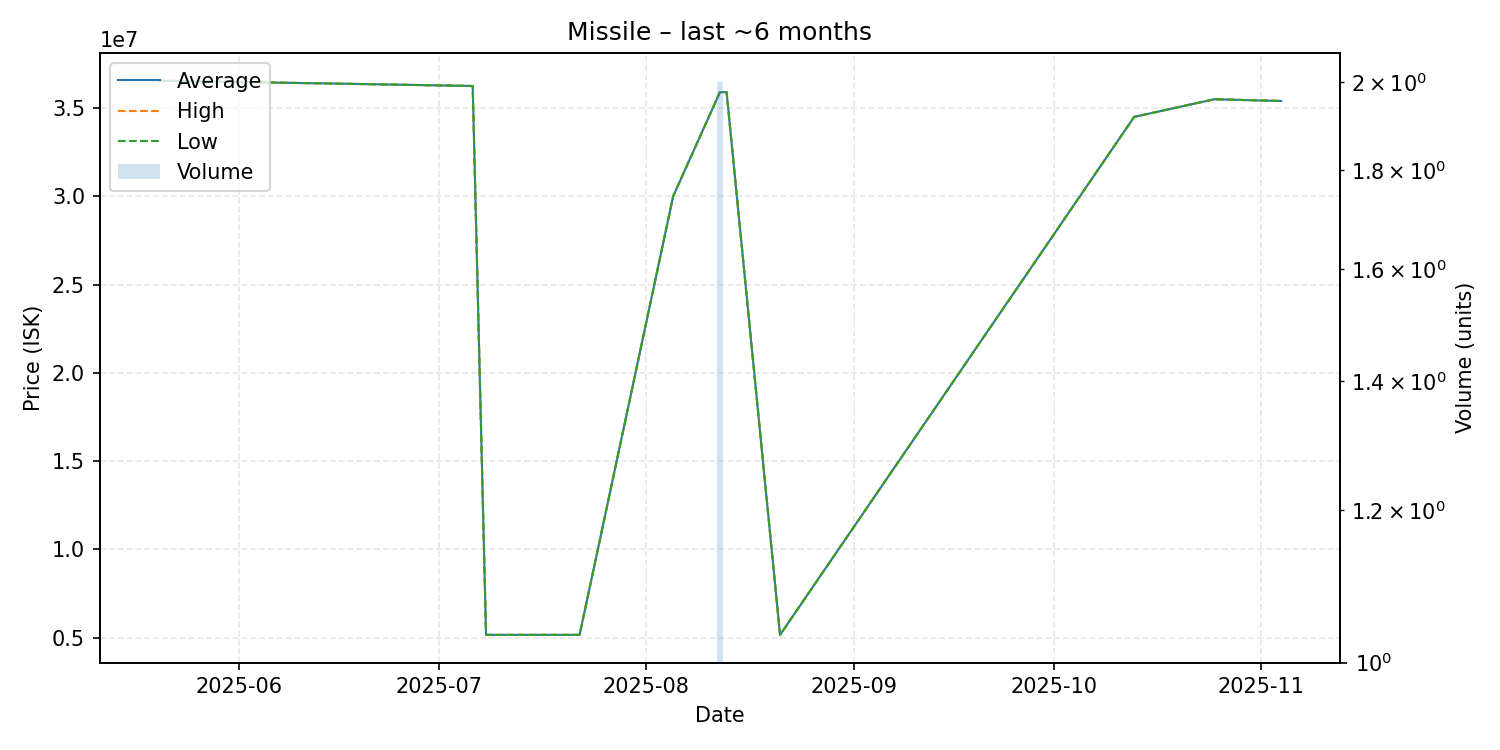

The file beside this chart, header and first rows:
date, average, highest, lowest, order_count, volume
2025-05-20, 36550000, 36550000, 36550000, 1, 1
2025-06-15, 36390000, 36390000, 36390000, 1, 1
2025-07-06, 36250000, 36250000, 36250000, 1, 1
2025-07-08, 5151000, 5151000, 5151000, 1, 1
2025-07-22, 5151000, 5151000, 5151000, 1, 1
2025-08-05, 30000000, 30000000, 30000000, 1, 1
2025-08-12, 35900000, 35900000, 35900000, 1, 2
2025-08-13, 35900000, 35900000, 35900000, 1, 1
2025-08-21, 5151000, 5151000, 5151000, 1, 1
2025-10-13, 34500000, 34500000, 34500000, 1, 1
2025-10-25, 35500000, 35500000, 35500000, 1, 1
2025-11-04, 35400000, 35400000, 35400000, 1, 1
